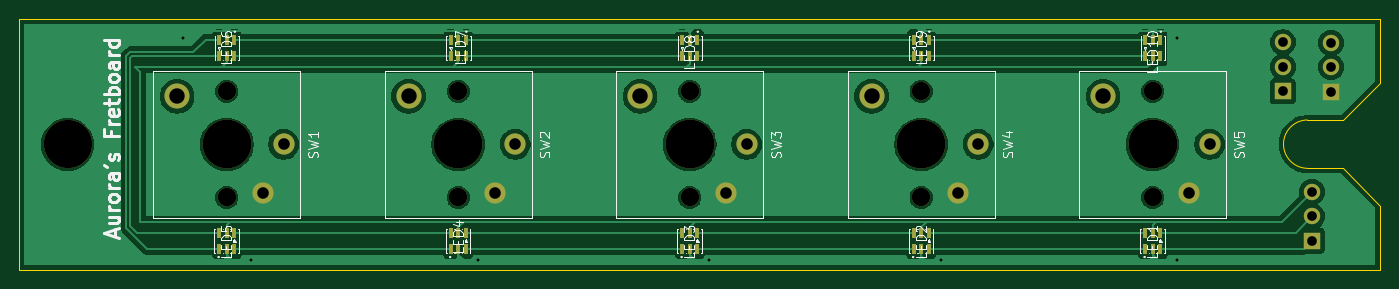
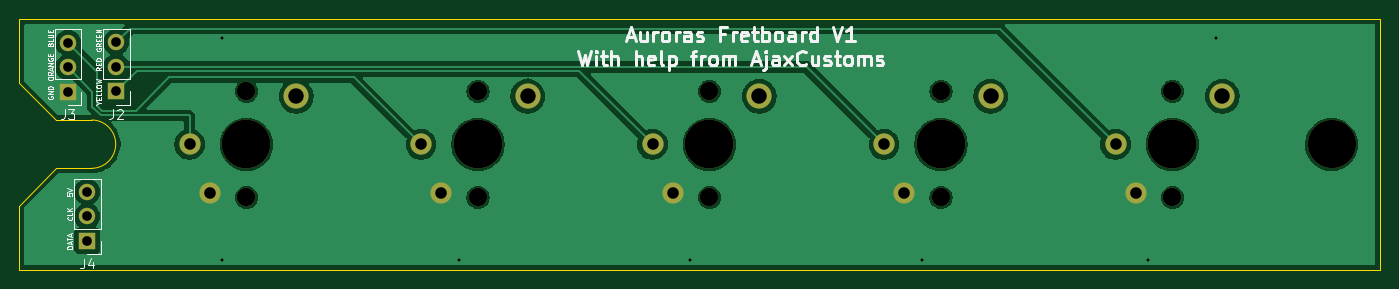
Circuit board: 11 layer files. Board 141.1 x 26.0 mm.
- bottom_copper: Mechboard-B_Cu.gbr (57009 bytes)
- bottom_mask: Mechboard-B_Mask.gbr (1890 bytes)
- paste: Mechboard-B_Paste.gbr (454 bytes)
- bottom_silk: Mechboard-B_Silkscreen.gbr (33336 bytes)
- outline: Mechboard-Edge_Cuts.gbr (947 bytes)
- top_copper: Mechboard-F_Cu.gbr (80574 bytes)
- top_mask: Mechboard-F_Mask.gbr (3546 bytes)
- paste: Mechboard-F_Paste.gbr (2100 bytes)
- top_silk: Mechboard-F_Silkscreen.gbr (40668 bytes)
- drill: Mechboard-NPTH.drl (645 bytes)
- drill: Mechboard-PTH.drl (878 bytes)

=== bottom_copper: Mechboard-B_Cu.gbr (57009 bytes, source omitted) ===
=== bottom_mask: Mechboard-B_Mask.gbr ===
%TF.GenerationSoftware,KiCad,Pcbnew,10.0.7*%
%TF.CreationDate,2026-11-06T12:25:50+00:00*%
%TF.ProjectId,Mechboard,4d656368-626f-4617-9264-2e6b69636164,rev?*%
%TF.SameCoordinates,Original*%
%TF.FileFunction,Soldermask,Bot*%
%TF.FilePolarity,Negative*%
%FSLAX46Y46*%
G04 Gerber Fmt 4.6, Leading zero omitted, Abs format (unit mm)*
G04 Created by KiCad (PCBNEW 10.0.7) date 2026-11-06 12:25:50*
%MOMM*%
%LPD*%
G01*
G04 APERTURE LIST*
%ADD10C,5.000000*%
%ADD11C,1.900000*%
%ADD12C,2.600000*%
%ADD13C,5.050000*%
%ADD14C,2.200000*%
%ADD15R,1.700000X1.700000*%
%ADD16C,1.700000*%
G04 APERTURE END LIST*
D10*
%TO.C,REF\u002A\u002A*%
X5000000Y-13000000D03*
%TD*%
D11*
%TO.C,SW5*%
X117500000Y-7500000D03*
D12*
X112350000Y-8000000D03*
D13*
X117500000Y-13000000D03*
D11*
X117500000Y-18500000D03*
D14*
X123400000Y-13000000D03*
X121300000Y-18000000D03*
%TD*%
D11*
%TO.C,SW2*%
X45500000Y-7500000D03*
D12*
X40350000Y-8000000D03*
D13*
X45500000Y-13000000D03*
D11*
X45500000Y-18500000D03*
D14*
X51400000Y-13000000D03*
X49300000Y-18000000D03*
%TD*%
D11*
%TO.C,SW4*%
X93500000Y-7500000D03*
D12*
X88350000Y-8000000D03*
D13*
X93500000Y-13000000D03*
D11*
X93500000Y-18500000D03*
D14*
X99400000Y-13000000D03*
X97300000Y-18000000D03*
%TD*%
D11*
%TO.C,SW1*%
X21500000Y-7500000D03*
D12*
X16350000Y-8000000D03*
D13*
X21500000Y-13000000D03*
D11*
X21500000Y-18500000D03*
D14*
X27400000Y-13000000D03*
X25300000Y-18000000D03*
%TD*%
D11*
%TO.C,SW3*%
X69500000Y-7500000D03*
D12*
X64350000Y-8000000D03*
D13*
X69500000Y-13000000D03*
D11*
X69500000Y-18500000D03*
D14*
X75400000Y-13000000D03*
X73300000Y-18000000D03*
%TD*%
D15*
%TO.C,J2*%
X131000000Y-7500000D03*
D16*
X131000000Y-4960000D03*
X131000000Y-2420000D03*
%TD*%
D15*
%TO.C,J3*%
X136000000Y-7540000D03*
D16*
X136000000Y-5000000D03*
X136000000Y-2460000D03*
%TD*%
D15*
%TO.C,J4*%
X134000000Y-23000000D03*
D16*
X134000000Y-20460000D03*
X134000000Y-17920000D03*
%TD*%
M02*

=== paste: Mechboard-B_Paste.gbr ===
%TF.GenerationSoftware,KiCad,Pcbnew,10.0.7*%
%TF.CreationDate,2026-11-06T12:25:50+00:00*%
%TF.ProjectId,Mechboard,4d656368-626f-4617-9264-2e6b69636164,rev?*%
%TF.SameCoordinates,Original*%
%TF.FileFunction,Paste,Bot*%
%TF.FilePolarity,Positive*%
%FSLAX46Y46*%
G04 Gerber Fmt 4.6, Leading zero omitted, Abs format (unit mm)*
G04 Created by KiCad (PCBNEW 10.0.7) date 2026-11-06 12:25:50*
%MOMM*%
%LPD*%
G01*
G04 APERTURE LIST*
G04 APERTURE END LIST*
M02*

=== bottom_silk: Mechboard-B_Silkscreen.gbr (33336 bytes, source omitted) ===
=== outline: Mechboard-Edge_Cuts.gbr ===
%TF.GenerationSoftware,KiCad,Pcbnew,10.0.7*%
%TF.CreationDate,2026-11-06T12:25:50+00:00*%
%TF.ProjectId,Mechboard,4d656368-626f-4617-9264-2e6b69636164,rev?*%
%TF.SameCoordinates,Original*%
%TF.FileFunction,Profile,NP*%
%FSLAX46Y46*%
G04 Gerber Fmt 4.6, Leading zero omitted, Abs format (unit mm)*
G04 Created by KiCad (PCBNEW 10.0.7) date 2026-11-06 12:25:50*
%MOMM*%
%LPD*%
G01*
G04 APERTURE LIST*
%TA.AperFunction,Profile*%
%ADD10C,0.050000*%
%TD*%
G04 APERTURE END LIST*
D10*
X0Y0D02*
X141060000Y0D01*
X0Y-26000000D02*
X0Y0D01*
X133526700Y-15480000D02*
G75*
G02*
X133526700Y-10466700I39420J2506650D01*
G01*
X133526700Y-15480000D02*
X137200000Y-15480000D01*
X137200000Y-10466700D02*
X133526700Y-10466700D01*
X137200000Y-15480000D02*
X141060000Y-19340000D01*
X141060000Y0D02*
X141060000Y-6620000D01*
X141060000Y-6620000D02*
X137200000Y-10466700D01*
X141060000Y-19340000D02*
X141060000Y-26000000D01*
X141060000Y-26000000D02*
X0Y-26000000D01*
M02*

=== top_copper: Mechboard-F_Cu.gbr (80574 bytes, source omitted) ===
=== top_mask: Mechboard-F_Mask.gbr ===
%TF.GenerationSoftware,KiCad,Pcbnew,10.0.7*%
%TF.CreationDate,2026-11-06T12:25:50+00:00*%
%TF.ProjectId,Mechboard,4d656368-626f-4617-9264-2e6b69636164,rev?*%
%TF.SameCoordinates,Original*%
%TF.FileFunction,Soldermask,Top*%
%TF.FilePolarity,Negative*%
%FSLAX46Y46*%
G04 Gerber Fmt 4.6, Leading zero omitted, Abs format (unit mm)*
G04 Created by KiCad (PCBNEW 10.0.7) date 2026-11-06 12:25:50*
%MOMM*%
%LPD*%
G01*
G04 APERTURE LIST*
%ADD10C,5.000000*%
%ADD11R,0.400000X1.145000*%
%ADD12C,1.900000*%
%ADD13C,2.600000*%
%ADD14C,5.050000*%
%ADD15C,2.200000*%
%ADD16R,1.700000X1.700000*%
%ADD17C,1.700000*%
G04 APERTURE END LIST*
D10*
%TO.C,REF\u002A\u002A*%
X5000000Y-13000000D03*
%TD*%
D11*
%TO.C,LED9*%
X94300000Y-2152000D03*
X93500000Y-2152000D03*
X92700000Y-2152000D03*
X92700000Y-3848000D03*
X93500000Y-3848000D03*
X94300000Y-3848000D03*
%TD*%
%TO.C,LED8*%
X70300000Y-2152000D03*
X69500000Y-2152000D03*
X68700000Y-2152000D03*
X68700000Y-3848000D03*
X69500000Y-3848000D03*
X70300000Y-3848000D03*
%TD*%
%TO.C,LED3*%
X68700000Y-23848000D03*
X69500000Y-23848000D03*
X70300000Y-23848000D03*
X70300000Y-22152000D03*
X69500000Y-22152000D03*
X68700000Y-22152000D03*
%TD*%
%TO.C,LED2*%
X92700000Y-23848000D03*
X93500000Y-23848000D03*
X94300000Y-23848000D03*
X94300000Y-22152000D03*
X93500000Y-22152000D03*
X92700000Y-22152000D03*
%TD*%
%TO.C,LED4*%
X44700000Y-23848000D03*
X45500000Y-23848000D03*
X46300000Y-23848000D03*
X46300000Y-22152000D03*
X45500000Y-22152000D03*
X44700000Y-22152000D03*
%TD*%
%TO.C,LED1*%
X116700000Y-23848000D03*
X117500000Y-23848000D03*
X118300000Y-23848000D03*
X118300000Y-22152000D03*
X117500000Y-22152000D03*
X116700000Y-22152000D03*
%TD*%
D12*
%TO.C,SW5*%
X117500000Y-7500000D03*
D13*
X112350000Y-8000000D03*
D14*
X117500000Y-13000000D03*
D12*
X117500000Y-18500000D03*
D15*
X123400000Y-13000000D03*
X121300000Y-18000000D03*
%TD*%
D12*
%TO.C,SW2*%
X45500000Y-7500000D03*
D13*
X40350000Y-8000000D03*
D14*
X45500000Y-13000000D03*
D12*
X45500000Y-18500000D03*
D15*
X51400000Y-13000000D03*
X49300000Y-18000000D03*
%TD*%
D11*
%TO.C,LED6*%
X22300000Y-2152000D03*
X21500000Y-2152000D03*
X20700000Y-2152000D03*
X20700000Y-3848000D03*
X21500000Y-3848000D03*
X22300000Y-3848000D03*
%TD*%
D12*
%TO.C,SW4*%
X93500000Y-7500000D03*
D13*
X88350000Y-8000000D03*
D14*
X93500000Y-13000000D03*
D12*
X93500000Y-18500000D03*
D15*
X99400000Y-13000000D03*
X97300000Y-18000000D03*
%TD*%
D12*
%TO.C,SW1*%
X21500000Y-7500000D03*
D13*
X16350000Y-8000000D03*
D14*
X21500000Y-13000000D03*
D12*
X21500000Y-18500000D03*
D15*
X27400000Y-13000000D03*
X25300000Y-18000000D03*
%TD*%
D12*
%TO.C,SW3*%
X69500000Y-7500000D03*
D13*
X64350000Y-8000000D03*
D14*
X69500000Y-13000000D03*
D12*
X69500000Y-18500000D03*
D15*
X75400000Y-13000000D03*
X73300000Y-18000000D03*
%TD*%
D11*
%TO.C,LED7*%
X46300000Y-2152000D03*
X45500000Y-2152000D03*
X44700000Y-2152000D03*
X44700000Y-3848000D03*
X45500000Y-3848000D03*
X46300000Y-3848000D03*
%TD*%
%TO.C,LED10*%
X118300000Y-2152000D03*
X117500000Y-2152000D03*
X116700000Y-2152000D03*
X116700000Y-3848000D03*
X117500000Y-3848000D03*
X118300000Y-3848000D03*
%TD*%
%TO.C,LED5*%
X20700000Y-23848000D03*
X21500000Y-23848000D03*
X22300000Y-23848000D03*
X22300000Y-22152000D03*
X21500000Y-22152000D03*
X20700000Y-22152000D03*
%TD*%
D16*
%TO.C,J2*%
X131000000Y-7500000D03*
D17*
X131000000Y-4960000D03*
X131000000Y-2420000D03*
%TD*%
D16*
%TO.C,J3*%
X136000000Y-7540000D03*
D17*
X136000000Y-5000000D03*
X136000000Y-2460000D03*
%TD*%
D16*
%TO.C,J4*%
X134000000Y-23000000D03*
D17*
X134000000Y-20460000D03*
X134000000Y-17920000D03*
%TD*%
M02*

=== paste: Mechboard-F_Paste.gbr ===
%TF.GenerationSoftware,KiCad,Pcbnew,10.0.7*%
%TF.CreationDate,2026-11-06T12:25:50+00:00*%
%TF.ProjectId,Mechboard,4d656368-626f-4617-9264-2e6b69636164,rev?*%
%TF.SameCoordinates,Original*%
%TF.FileFunction,Paste,Top*%
%TF.FilePolarity,Positive*%
%FSLAX46Y46*%
G04 Gerber Fmt 4.6, Leading zero omitted, Abs format (unit mm)*
G04 Created by KiCad (PCBNEW 10.0.7) date 2026-11-06 12:25:50*
%MOMM*%
%LPD*%
G01*
G04 APERTURE LIST*
%ADD10R,0.400000X1.145000*%
G04 APERTURE END LIST*
D10*
%TO.C,LED9*%
X94300000Y-2152000D03*
X93500000Y-2152000D03*
X92700000Y-2152000D03*
X92700000Y-3848000D03*
X93500000Y-3848000D03*
X94300000Y-3848000D03*
%TD*%
%TO.C,LED8*%
X70300000Y-2152000D03*
X69500000Y-2152000D03*
X68700000Y-2152000D03*
X68700000Y-3848000D03*
X69500000Y-3848000D03*
X70300000Y-3848000D03*
%TD*%
%TO.C,LED3*%
X68700000Y-23848000D03*
X69500000Y-23848000D03*
X70300000Y-23848000D03*
X70300000Y-22152000D03*
X69500000Y-22152000D03*
X68700000Y-22152000D03*
%TD*%
%TO.C,LED2*%
X92700000Y-23848000D03*
X93500000Y-23848000D03*
X94300000Y-23848000D03*
X94300000Y-22152000D03*
X93500000Y-22152000D03*
X92700000Y-22152000D03*
%TD*%
%TO.C,LED4*%
X44700000Y-23848000D03*
X45500000Y-23848000D03*
X46300000Y-23848000D03*
X46300000Y-22152000D03*
X45500000Y-22152000D03*
X44700000Y-22152000D03*
%TD*%
%TO.C,LED1*%
X116700000Y-23848000D03*
X117500000Y-23848000D03*
X118300000Y-23848000D03*
X118300000Y-22152000D03*
X117500000Y-22152000D03*
X116700000Y-22152000D03*
%TD*%
%TO.C,LED6*%
X22300000Y-2152000D03*
X21500000Y-2152000D03*
X20700000Y-2152000D03*
X20700000Y-3848000D03*
X21500000Y-3848000D03*
X22300000Y-3848000D03*
%TD*%
%TO.C,LED7*%
X46300000Y-2152000D03*
X45500000Y-2152000D03*
X44700000Y-2152000D03*
X44700000Y-3848000D03*
X45500000Y-3848000D03*
X46300000Y-3848000D03*
%TD*%
%TO.C,LED10*%
X118300000Y-2152000D03*
X117500000Y-2152000D03*
X116700000Y-2152000D03*
X116700000Y-3848000D03*
X117500000Y-3848000D03*
X118300000Y-3848000D03*
%TD*%
%TO.C,LED5*%
X20700000Y-23848000D03*
X21500000Y-23848000D03*
X22300000Y-23848000D03*
X22300000Y-22152000D03*
X21500000Y-22152000D03*
X20700000Y-22152000D03*
%TD*%
M02*

=== top_silk: Mechboard-F_Silkscreen.gbr (40668 bytes, source omitted) ===
=== drill: Mechboard-NPTH.drl ===
M48
; DRILL file KiCad 10.0.7 date 2026-11-06T12:25:57
; FORMAT={-:-/ absolute / metric / decimal}
; #@! TF.CreationDate,2026-11-06T12:25:57+00:00
; #@! TF.GenerationSoftware,Kicad,Pcbnew,10.0.7
; #@! TF.FileFunction,NonPlated,1,2,NPTH
FMAT,2
METRIC
; #@! TA.AperFunction,NonPlated,NPTH,ComponentDrill
T1C1.900
; #@! TA.AperFunction,NonPlated,NPTH,ComponentDrill
T2C5.000
; #@! TA.AperFunction,NonPlated,NPTH,ComponentDrill
T3C5.050
%
G90
G05
T1
X21.5Y-7.5
X21.5Y-18.5
X45.5Y-7.5
X45.5Y-18.5
X69.5Y-7.5
X69.5Y-18.5
X93.5Y-7.5
X93.5Y-18.5
X117.5Y-7.5
X117.5Y-18.5
T2
X5.0Y-13.0
T3
X21.5Y-13.0
X45.5Y-13.0
X69.5Y-13.0
X93.5Y-13.0
X117.5Y-13.0
M30

=== drill: Mechboard-PTH.drl ===
M48
; DRILL file KiCad 10.0.7 date 2026-11-06T12:25:57
; FORMAT={-:-/ absolute / metric / decimal}
; #@! TF.CreationDate,2026-11-06T12:25:57+00:00
; #@! TF.GenerationSoftware,Kicad,Pcbnew,10.0.7
; #@! TF.FileFunction,Plated,1,2,PTH
FMAT,2
METRIC
; #@! TA.AperFunction,Plated,PTH,ViaDrill
T1C0.300
; #@! TA.AperFunction,Plated,PTH,ComponentDrill
T2C1.000
; #@! TA.AperFunction,Plated,PTH,ComponentDrill
T3C1.200
; #@! TA.AperFunction,Plated,PTH,ComponentDrill
T4C1.600
%
G90
G05
T1
X17.0Y-2.0
X24.0Y-25.0
X47.5Y-25.0
X71.5Y-25.0
X95.5Y-25.0
X120.0Y-2.0
X120.0Y-25.0
T2
X131.0Y-2.42
X131.0Y-4.96
X131.0Y-7.5
X134.0Y-17.92
X134.0Y-20.46
X134.0Y-23.0
X136.0Y-2.46
X136.0Y-5.0
X136.0Y-7.54
T3
X25.3Y-18.0
X27.4Y-13.0
X49.3Y-18.0
X51.4Y-13.0
X73.3Y-18.0
X75.4Y-13.0
X97.3Y-18.0
X99.4Y-13.0
X121.3Y-18.0
X123.4Y-13.0
T4
X16.35Y-8.0
X40.35Y-8.0
X64.35Y-8.0
X88.35Y-8.0
X112.35Y-8.0
M30
